Photos from the image-classification dataset "dataset_split" in the GitHub repository ZEROBZ3RT/RModel. Its 2 classes are: plastic, vidrio.

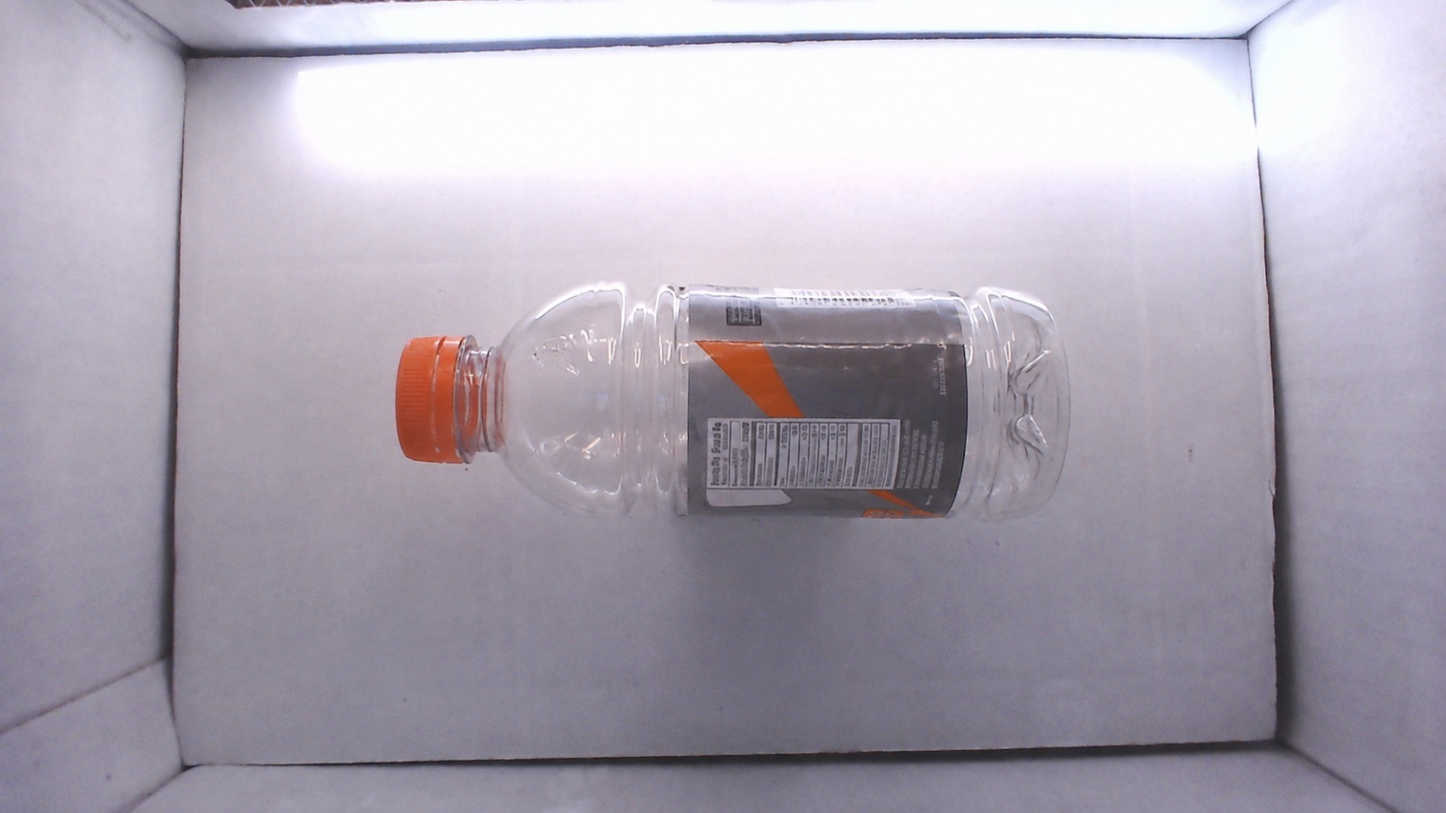
Label: plastic

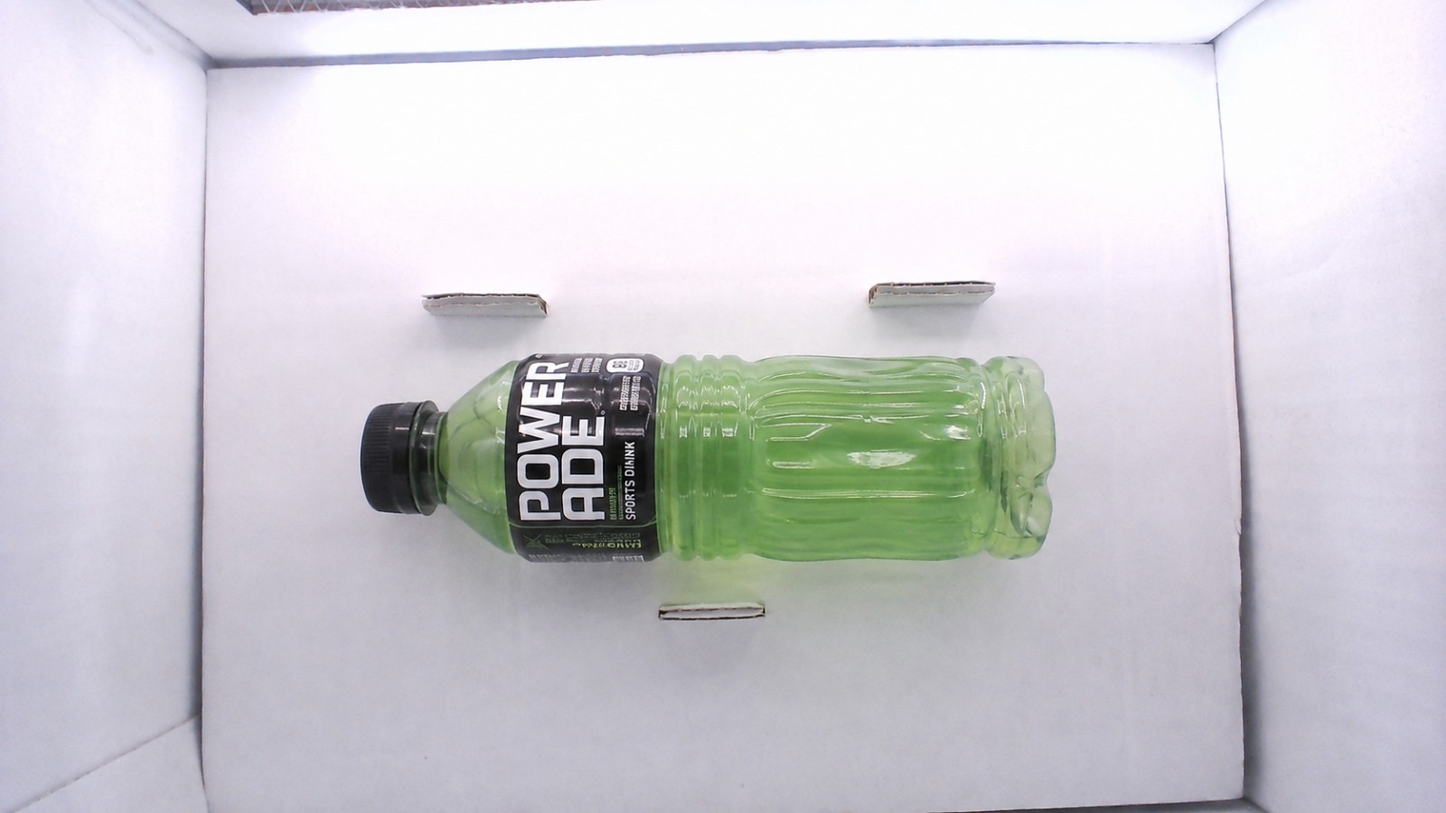
Label: plastic

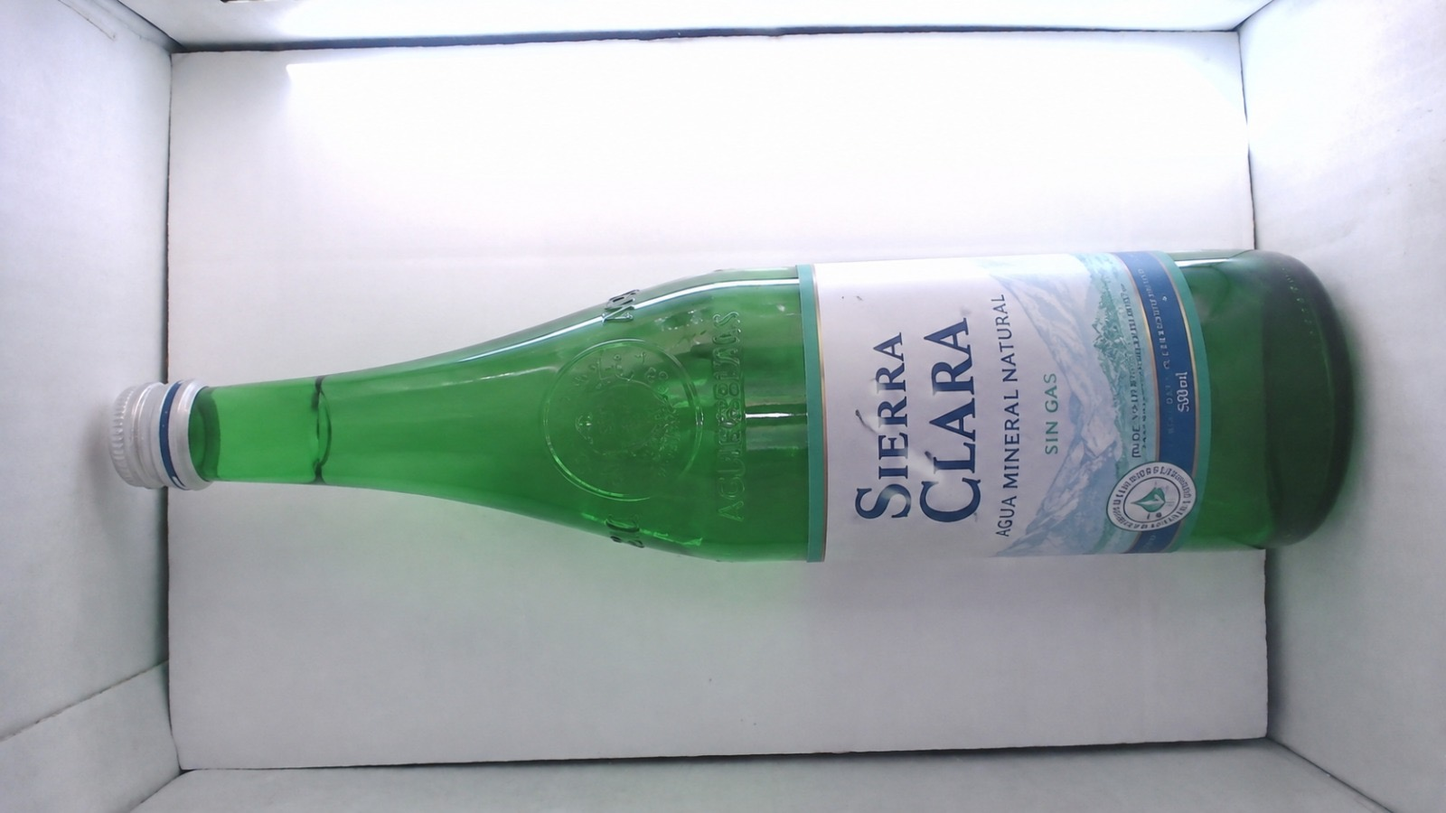
Label: vidrio

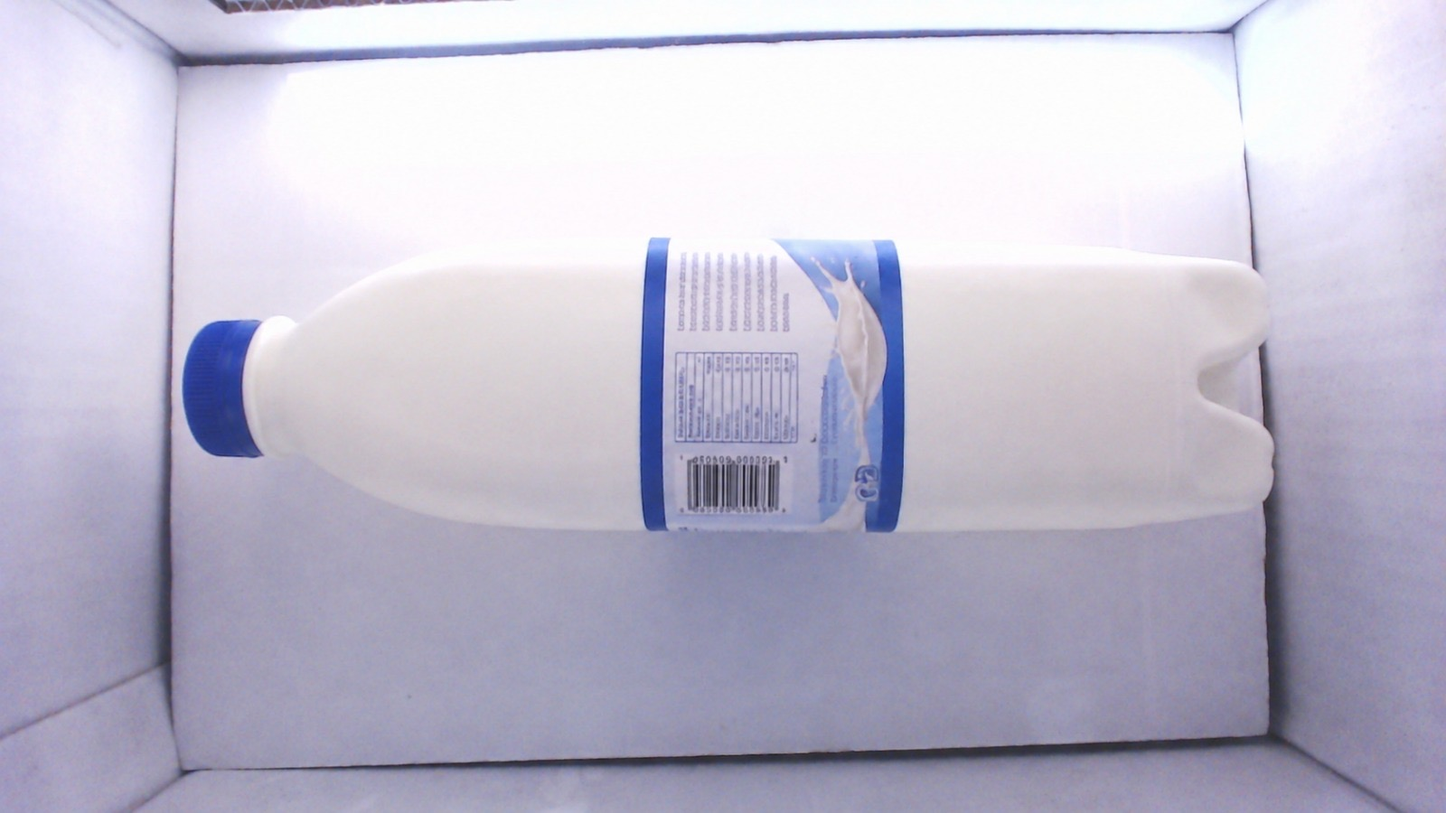
Label: plastic

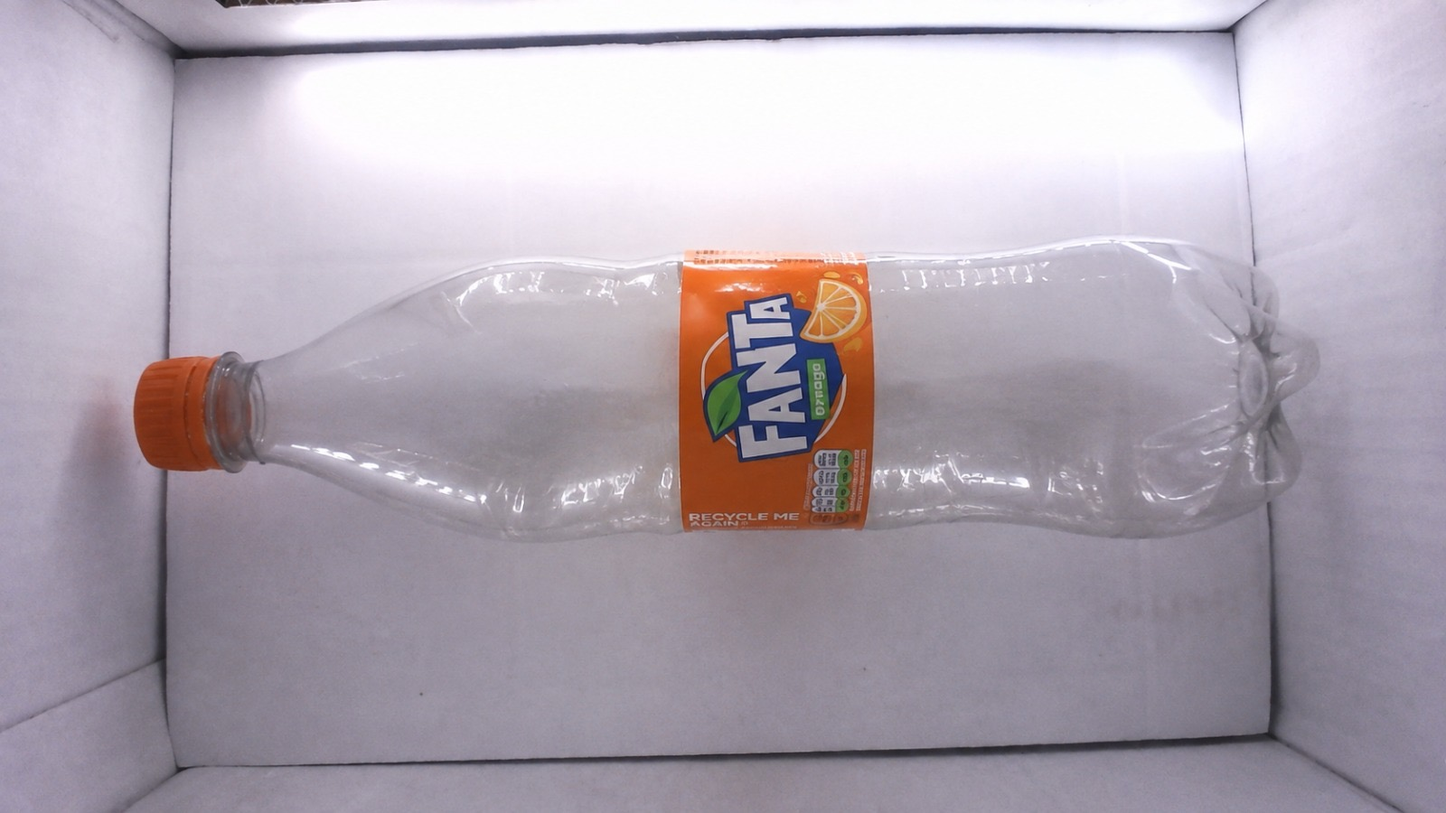
Label: plastic

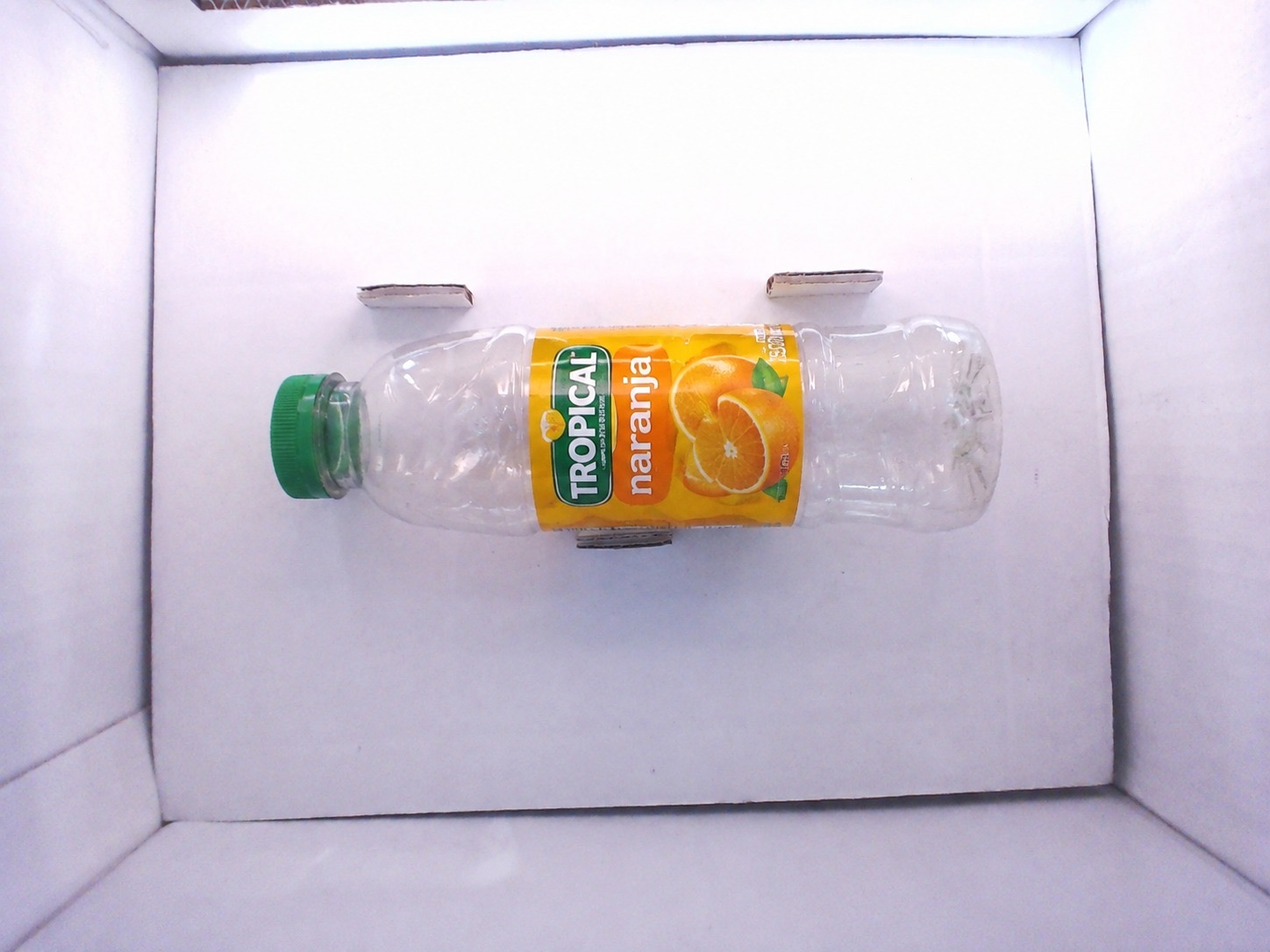
Label: plastic
